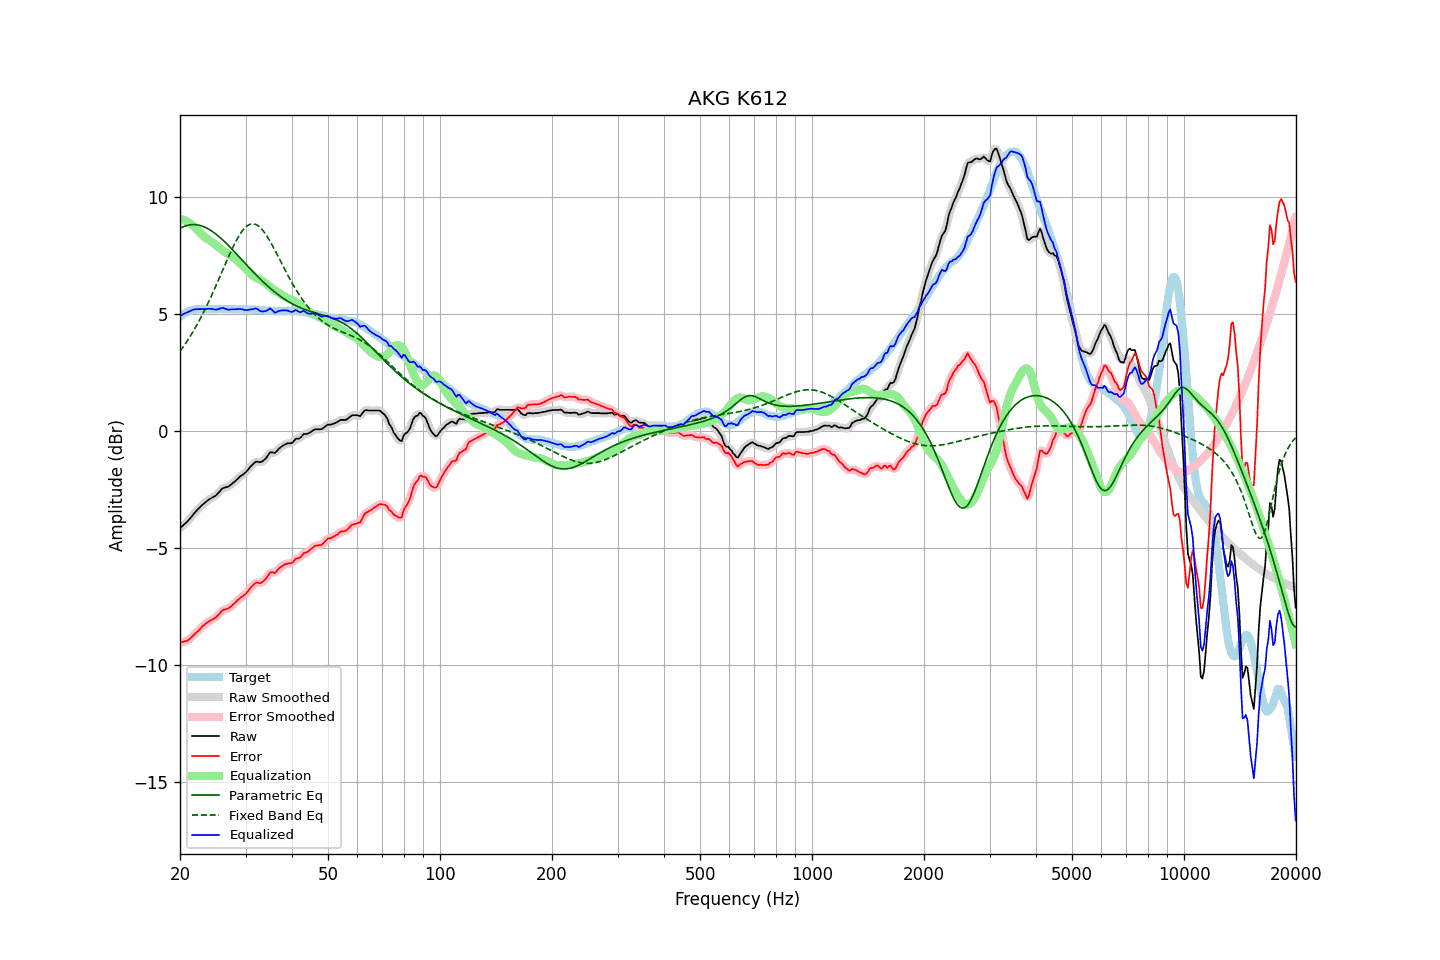

The table this chart was drawn from, first rows:
frequency, raw, error, smoothed, error_smoothed, equalization, parametric_eq, fixed_band_eq, equalized_raw, equalized_smoothed, target
20.00, -4.15, -9.04, -4.15, -9.03, 9.05, 8.65, 3.40, 4.90, 4.90, 4.88
20.20, -4.09, -9.03, -4.09, -9.03, 9.04, 8.69, 3.49, 4.94, 4.94, 4.93
20.40, -4.03, -9.02, -4.04, -9.02, 9.01, 8.72, 3.59, 4.98, 4.98, 4.98
20.61, -3.97, -8.99, -3.97, -9.00, 8.99, 8.75, 3.69, 5.01, 5.01, 5.01
20.81, -3.91, -8.98, -3.91, -8.97, 8.95, 8.77, 3.79, 5.04, 5.04, 5.07
21.02, -3.84, -8.95, -3.84, -8.94, 8.92, 8.79, 3.89, 5.07, 5.08, 5.10
21.23, -3.76, -8.89, -3.76, -8.89, 8.87, 8.80, 4.00, 5.11, 5.11, 5.12
21.44, -3.68, -8.83, -3.68, -8.83, 8.82, 8.81, 4.11, 5.14, 5.15, 5.14
21.66, -3.59, -8.76, -3.59, -8.76, 8.76, 8.81, 4.23, 5.17, 5.17, 5.16
21.87, -3.51, -8.69, -3.51, -8.69, 8.70, 8.81, 4.34, 5.19, 5.19, 5.18
22.09, -3.43, -8.63, -3.43, -8.63, 8.63, 8.81, 4.46, 5.20, 5.20, 5.19
22.31, -3.36, -8.57, -3.36, -8.56, 8.56, 8.80, 4.59, 5.20, 5.20, 5.20
22.54, -3.29, -8.50, -3.29, -8.49, 8.49, 8.78, 4.71, 5.20, 5.20, 5.20
22.76, -3.22, -8.43, -3.22, -8.42, 8.42, 8.76, 4.84, 5.20, 5.20, 5.20
22.99, -3.15, -8.35, -3.16, -8.35, 8.36, 8.74, 4.98, 5.21, 5.20, 5.19
23.22, -3.10, -8.30, -3.10, -8.29, 8.30, 8.71, 5.11, 5.20, 5.20, 5.19
23.45, -3.04, -8.24, -3.04, -8.24, 8.24, 8.68, 5.25, 5.20, 5.21, 5.19
23.69, -2.98, -8.19, -2.98, -8.19, 8.19, 8.65, 5.39, 5.21, 5.21, 5.20
23.92, -2.93, -8.14, -2.93, -8.14, 8.15, 8.61, 5.54, 5.22, 5.21, 5.20
24.16, -2.89, -8.10, -2.89, -8.10, 8.10, 8.57, 5.69, 5.21, 5.21, 5.20
24.40, -2.85, -8.07, -2.85, -8.06, 8.06, 8.52, 5.84, 5.21, 5.20, 5.21
24.65, -2.81, -8.02, -2.82, -8.02, 8.01, 8.47, 5.99, 5.19, 5.19, 5.20
24.89, -2.78, -7.99, -2.77, -7.98, 7.95, 8.42, 6.14, 5.17, 5.18, 5.20
25.14, -2.71, -7.92, -2.71, -7.92, 7.90, 8.37, 6.30, 5.18, 5.18, 5.20
25.39, -2.64, -7.85, -2.64, -7.85, 7.84, 8.31, 6.46, 5.20, 5.20, 5.21
25.65, -2.56, -7.78, -2.56, -7.77, 7.79, 8.25, 6.62, 5.22, 5.23, 5.21
25.91, -2.48, -7.69, -2.49, -7.70, 7.74, 8.19, 6.78, 5.25, 5.24, 5.20
26.16, -2.44, -7.65, -2.45, -7.65, 7.69, 8.13, 6.94, 5.25, 5.24, 5.20
26.43, -2.42, -7.63, -2.42, -7.62, 7.64, 8.06, 7.09, 5.22, 5.22, 5.20
26.69, -2.40, -7.61, -2.40, -7.61, 7.60, 7.99, 7.25, 5.20, 5.20, 5.20
26.96, -2.38, -7.59, -2.37, -7.58, 7.56, 7.93, 7.41, 5.17, 5.18, 5.20
27.23, -2.33, -7.54, -2.33, -7.54, 7.51, 7.86, 7.56, 5.18, 5.18, 5.20
27.50, -2.28, -7.49, -2.28, -7.49, 7.47, 7.78, 7.71, 5.19, 5.18, 5.20
27.77, -2.22, -7.42, -2.22, -7.42, 7.42, 7.71, 7.85, 5.20, 5.19, 5.19
28.05, -2.17, -7.37, -2.17, -7.36, 7.36, 7.64, 7.99, 5.19, 5.19, 5.19
28.33, -2.10, -7.29, -2.10, -7.29, 7.30, 7.57, 8.13, 5.20, 5.20, 5.18
28.62, -2.04, -7.23, -2.04, -7.23, 7.24, 7.49, 8.25, 5.20, 5.20, 5.18
28.90, -1.97, -7.17, -1.98, -7.17, 7.18, 7.42, 8.36, 5.21, 5.20, 5.19
29.19, -1.92, -7.11, -1.92, -7.11, 7.12, 7.34, 8.47, 5.20, 5.20, 5.18
29.48, -1.87, -7.07, -1.87, -7.06, 7.06, 7.27, 8.56, 5.19, 5.19, 5.19
29.78, -1.82, -7.01, -1.82, -7.01, 6.99, 7.19, 8.64, 5.17, 5.17, 5.18
30.08, -1.76, -6.96, -1.76, -6.95, 6.92, 7.12, 8.71, 5.16, 5.16, 5.19
30.38, -1.68, -6.87, -1.68, -6.87, 6.85, 7.05, 8.77, 5.17, 5.17, 5.18
30.68, -1.60, -6.79, -1.60, -6.79, 6.77, 6.97, 8.81, 5.17, 5.17, 5.18
30.99, -1.51, -6.70, -1.52, -6.70, 6.71, 6.90, 8.83, 5.19, 5.18, 5.18
31.30, -1.45, -6.63, -1.44, -6.62, 6.64, 6.83, 8.84, 5.19, 5.20, 5.17
31.61, -1.38, -6.56, -1.38, -6.55, 6.59, 6.76, 8.84, 5.21, 5.22, 5.17
31.93, -1.32, -6.50, -1.34, -6.51, 6.55, 6.69, 8.82, 5.23, 5.22, 5.17
32.24, -1.31, -6.48, -1.32, -6.49, 6.52, 6.62, 8.79, 5.21, 5.20, 5.16
32.57, -1.33, -6.50, -1.33, -6.49, 6.49, 6.55, 8.74, 5.16, 5.16, 5.16
32.89, -1.34, -6.51, -1.33, -6.49, 6.45, 6.48, 8.68, 5.11, 5.13, 5.16
33.22, -1.31, -6.47, -1.31, -6.47, 6.41, 6.41, 8.61, 5.10, 5.10, 5.15
33.55, -1.26, -6.42, -1.27, -6.42, 6.36, 6.35, 8.52, 5.10, 5.10, 5.15
33.89, -1.20, -6.35, -1.20, -6.35, 6.31, 6.28, 8.43, 5.11, 5.12, 5.14
34.23, -1.12, -6.27, -1.11, -6.25, 6.26, 6.22, 8.33, 5.14, 5.15, 5.14
34.57, -1.02, -6.16, -1.02, -6.15, 6.21, 6.16, 8.22, 5.19, 5.19, 5.13
34.92, -0.92, -6.06, -0.95, -6.08, 6.15, 6.10, 8.10, 5.23, 5.20, 5.13
35.27, -0.91, -6.04, -0.92, -6.05, 6.09, 6.04, 7.98, 5.18, 5.17, 5.12
35.62, -0.93, -6.06, -0.93, -6.05, 6.04, 5.98, 7.85, 5.11, 5.11, 5.12
35.97, -0.95, -6.08, -0.92, -6.05, 5.99, 5.93, 7.72, 5.04, 5.07, 5.12
... 635 more rows
